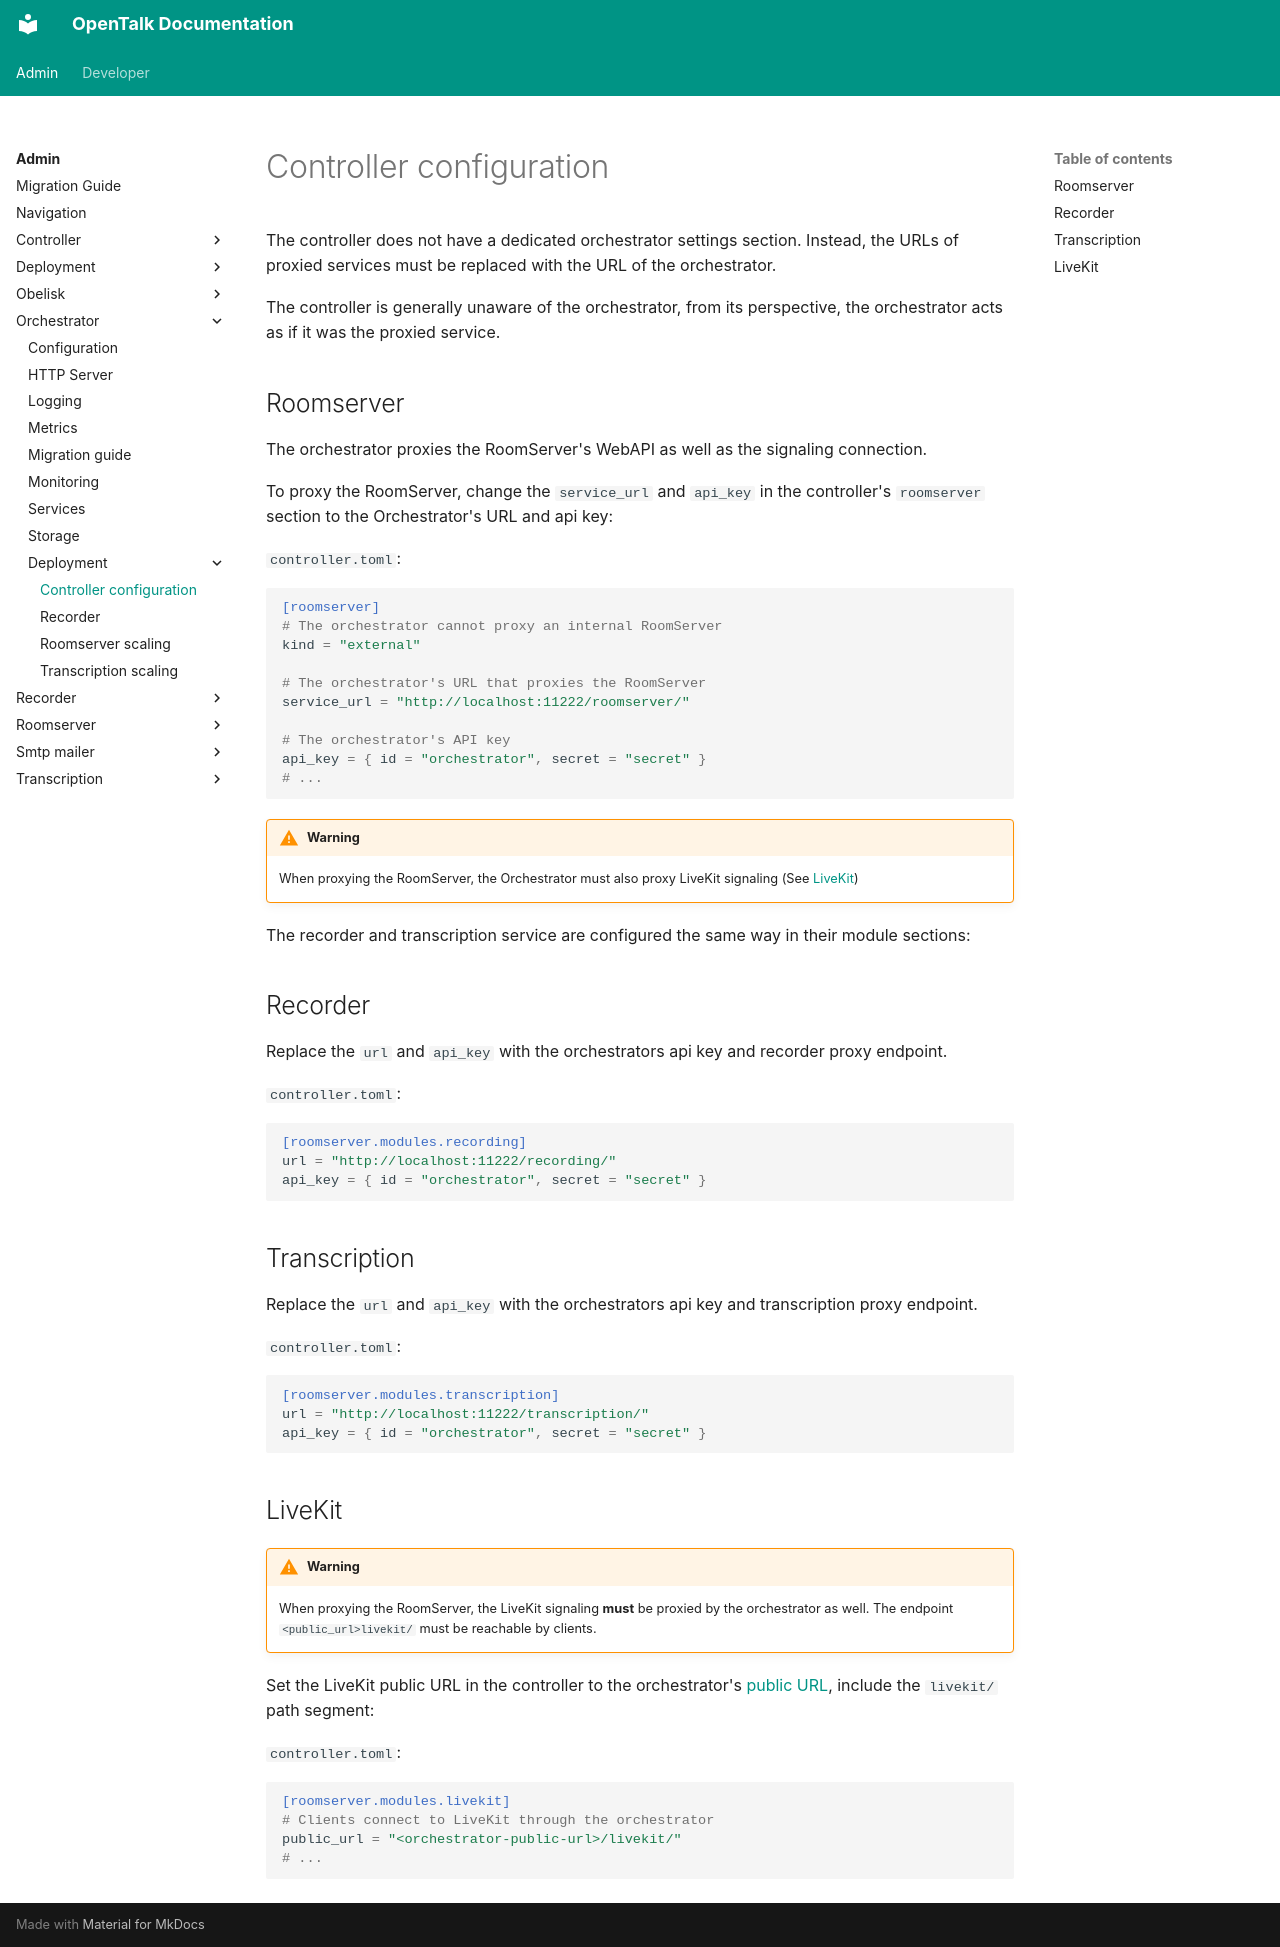

repository: opentalk-mirrors/opentalk · page: admin/orchestrator/deployment/controller/index.html · generator: mkdocs

# Controller configuration

The controller does not have a dedicated orchestrator settings section. Instead, the URLs of proxied services must be
replaced with the URL of the orchestrator.

The controller is generally unaware of the orchestrator, from its perspective, the orchestrator acts as if it was the
proxied service.

## Roomserver

The orchestrator proxies the RoomServer's WebAPI as well as the signaling connection.

To proxy the RoomServer, change the `service_url` and `api_key` in the controller's `roomserver` section to
the Orchestrator's URL and api key:

`controller.toml`:

```toml
[roomserver]
# The orchestrator cannot proxy an internal RoomServer
kind = "external"

# The orchestrator's URL that proxies the RoomServer
service_url = "http://localhost:11222/roomserver/"

# The orchestrator's API key
api_key = { id = "orchestrator", secret = "secret" }
# ...
```

!!! warning

    When proxying the RoomServer, the Orchestrator must also proxy LiveKit signaling (See [LiveKit](#livekit))

The recorder and transcription service are configured the same way in their module sections:

## Recorder

Replace the `url` and `api_key` with the orchestrators api key and recorder proxy endpoint.

`controller.toml`:

```toml
[roomserver.modules.recording]
url = "http://localhost:11222/recording/"
api_key = { id = "orchestrator", secret = "secret" }
```

## Transcription

Replace the `url` and `api_key` with the orchestrators api key and transcription proxy endpoint.

`controller.toml`:

```toml
[roomserver.modules.transcription]
url = "http://localhost:11222/transcription/"
api_key = { id = "orchestrator", secret = "secret" }
```

## LiveKit

!!! warning

    When proxying the RoomServer, the LiveKit signaling **must** be proxied by the orchestrator as well. The endpoint
    `<public_url>livekit/` must be reachable by clients.

Set the LiveKit public URL in the controller to the orchestrator's [public URL](../http.md#public-url), include the
`livekit/` path segment:

`controller.toml`:

```toml
[roomserver.modules.livekit]
# Clients connect to LiveKit through the orchestrator
public_url = "<orchestrator-public-url>/livekit/"
# ...
```
